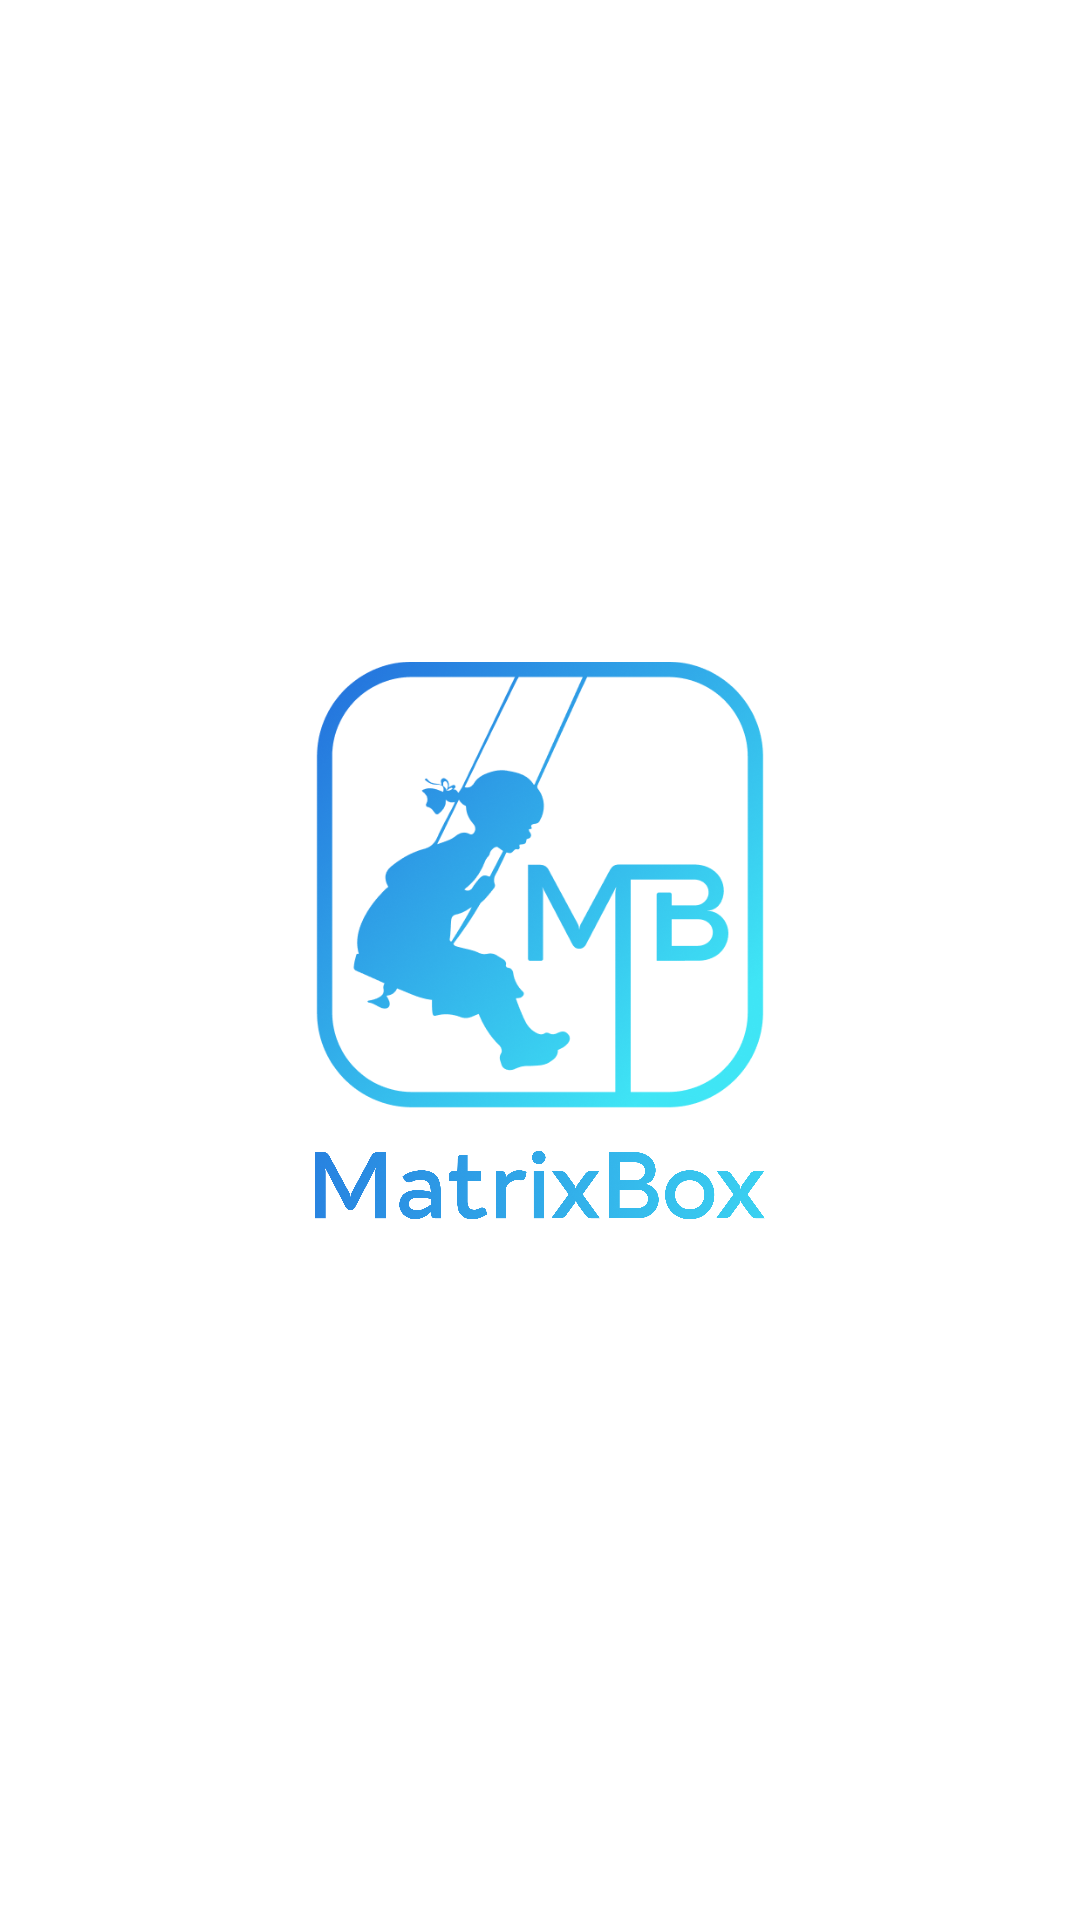

Android layout source for this screen:
<!-- AndroidManifest.xml: activity theme Theme.Milimates -->
<!-- res/layout/activity_splash.xml -->
<?xml version="1.0" encoding="utf-8"?>
<LinearLayout xmlns:android="http://schemas.android.com/apk/res/android"
    xmlns:app="http://schemas.android.com/apk/res-auto"
    xmlns:tools="http://schemas.android.com/tools"
    android:layout_width="match_parent"
    android:layout_height="match_parent"
    android:orientation="vertical"
    android:layout_gravity="center"
    android:gravity="center"
    tools:context=".SplashActivity">


    <androidx.appcompat.widget.AppCompatImageView
        android:layout_width="150dp"
        android:layout_height="150dp"
        android:src="@drawable/logo"
        tools:ignore="MissingConstraints"
        tools:layout_editor_absoluteX="130dp"
        tools:layout_editor_absoluteY="271dp" />


    <androidx.appcompat.widget.AppCompatImageView
        android:layout_width="150dp"
        android:layout_height="50dp"
        android:src="@drawable/name"
        tools:ignore="MissingConstraints"
        tools:layout_editor_absoluteX="130dp"
        tools:layout_editor_absoluteY="271dp" />


</LinearLayout>
<!-- resources referenced by this layout -->
<resources>
  <!-- drawable logo: png bitmap (drawable, 107380 bytes) -->
  <!-- drawable name: png bitmap (drawable, 684187 bytes) -->
  <style name="Theme.Milimates" parent="Theme.MaterialComponents.DayNight.NoActionBar">
          
          <item name="colorPrimary">@color/purple_500</item>
          <item name="colorPrimaryVariant">@color/purple_700</item>
          <item name="colorOnPrimary">@color/white</item>
          
          <item name="colorSecondary">@color/teal_200</item>
          <item name="colorSecondaryVariant">@color/teal_700</item>
          <item name="colorOnSecondary">@color/black</item>
          
          <item name="android:statusBarColor" tools:targetApi="l">?attr/colorPrimaryVariant</item>
          
          <item name="windowNoTitle">true</item>
          <item name="windowActionBar">false</item>
          <item name="windowActionBarOverlay">false</item>
          <item name="android:dialogTheme">@style/Dialog.Theme</item>
      </style>
  <color name="purple_500">#009b9d</color>
  <color name="purple_700">#059ea3</color>
  <color name="white">#FFFFFFFF</color>
  <color name="teal_200">#FF03DAC5</color>
  <color name="teal_700">#FF018786</color>
  <color name="black">#FF000000</color>
  <style name="Dialog.Theme" parent="Theme.AppCompat.Light.Dialog">
          <item name="colorPrimary">@color/purple_500</item>
          <item name="colorPrimaryDark">@color/purple_700</item>
          <item name="colorAccent">@color/purple_700</item>
      </style>
</resources>
